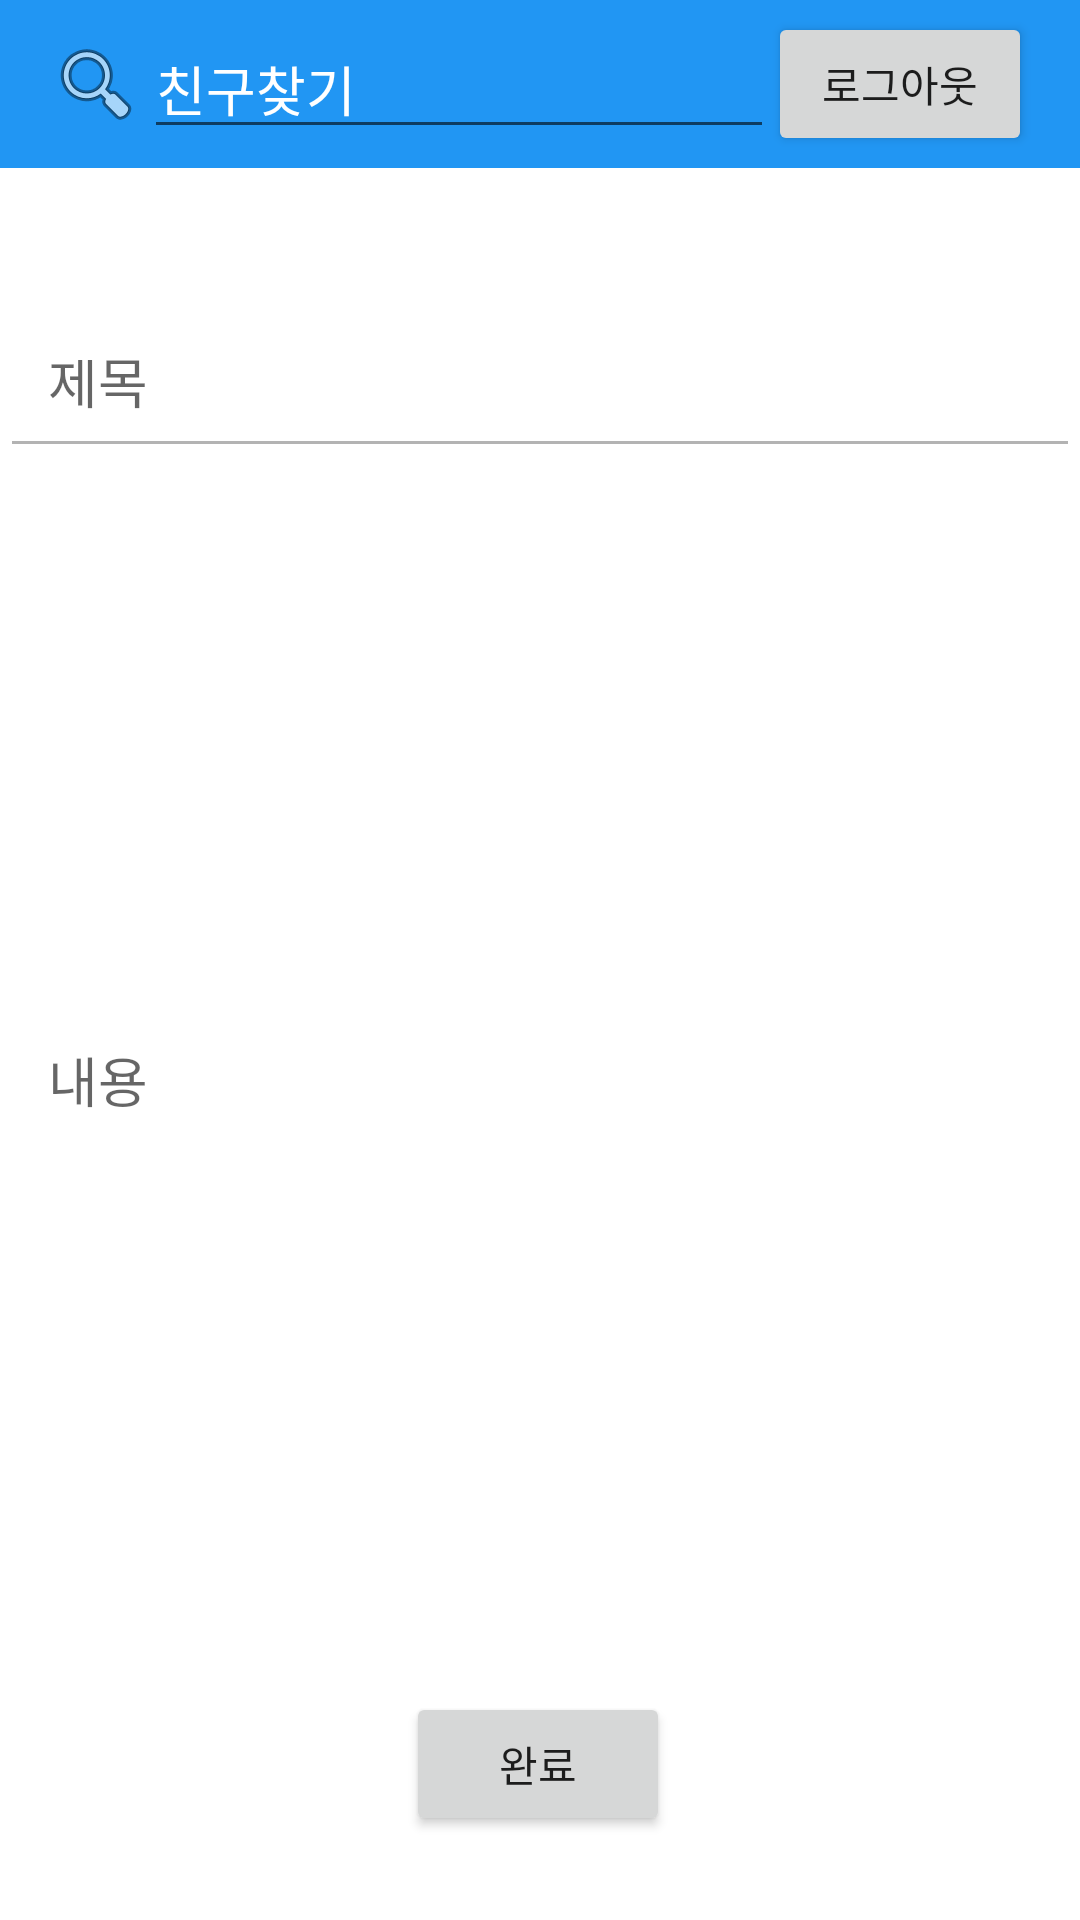

Android layout source for this screen:
<!-- AndroidManifest.xml: application theme Theme.AndroidPBL -->
<!-- res/layout/activity_post_add.xml -->
<?xml version="1.0" encoding="utf-8"?>
<androidx.constraintlayout.widget.ConstraintLayout xmlns:android="http://schemas.android.com/apk/res/android"
    xmlns:app="http://schemas.android.com/apk/res-auto"
    xmlns:tools="http://schemas.android.com/tools"
    android:id="@+id/editPostButton"
    android:layout_width="match_parent"
    android:layout_height="match_parent"
    tools:context=".PostAddActivity"
    tools:visibility="visible">

    <Button
        android:id="@+id/logout3"
        android:layout_width="wrap_content"
        android:layout_height="wrap_content"
        android:layout_marginEnd="16dp"
        android:text="로그아웃"
        app:layout_constraintBottom_toBottomOf="@+id/toolbar"
        app:layout_constraintEnd_toEndOf="@+id/toolbar"
        app:layout_constraintTop_toTopOf="parent" />

    <androidx.appcompat.widget.Toolbar
        android:id="@+id/toolbar"
        android:layout_width="match_parent"
        android:layout_height="wrap_content"
        android:background="?attr/colorPrimary"
        android:gravity="center"
        android:minHeight="?attr/actionBarSize"
        android:textAlignment="center"
        app:layout_constraintEnd_toEndOf="parent"
        app:layout_constraintHorizontal_bias="1.0"
        app:layout_constraintStart_toStartOf="parent"
        app:layout_constraintTop_toTopOf="parent">

        <ImageButton
            android:id="@+id/imageButton"
            android:layout_width="wrap_content"
            android:layout_height="wrap_content"
            android:layout_marginStart="3dp"
            android:background="?attr/colorPrimary"
            app:layout_constraintStart_toStartOf="parent"
            app:layout_constraintTop_toTopOf="parent"
            app:srcCompat="@android:drawable/ic_menu_search" />

        <EditText
            android:id="@+id/editTextTextPersonName2"
            android:layout_width="wrap_content"
            android:layout_height="wrap_content"
            android:layout_marginTop="4dp"
            android:ems="10"
            android:inputType="textPersonName"
            android:hint="친구찾기"
            android:textColorHint="#FFFFFF"
            android:textColor="#FFFFFF"
            app:layout_constraintStart_toEndOf="@+id/imageButton"
            app:layout_constraintTop_toTopOf="parent" />

    </androidx.appcompat.widget.Toolbar>

    <EditText
        android:id="@+id/editTitle"
        android:layout_width="0dp"
        android:layout_height="52dp"
        android:layout_marginTop="48dp"
        android:backgroundTint="#B3B3B3"
        android:ems="10"
        android:hint="제목"
        android:inputType="textPersonName"
        android:padding="16dp"
        app:layout_constraintEnd_toEndOf="parent"
        app:layout_constraintHorizontal_bias="0.0"
        app:layout_constraintStart_toStartOf="parent"
        app:layout_constraintTop_toBottomOf="@+id/toolbar" />

    <EditText
        android:id="@+id/editPost"
        android:layout_width="0dp"
        android:layout_height="400dp"
        android:layout_marginTop="4dp"
        android:background="@android:color/transparent"
        android:ems="10"
        android:hint="내용"
        android:inputType="textPersonName"
        android:padding="16dp"
        app:layout_constraintEnd_toEndOf="parent"
        app:layout_constraintHorizontal_bias="0.0"
        app:layout_constraintStart_toStartOf="parent"
        app:layout_constraintTop_toBottomOf="@+id/editTitle" />

    <Button
        android:id="@+id/completeButton"
        android:layout_width="wrap_content"
        android:layout_height="wrap_content"
        android:layout_marginTop="4dp"
        android:text="완료"
        app:layout_constraintEnd_toEndOf="parent"
        app:layout_constraintHorizontal_bias="0.498"
        app:layout_constraintStart_toStartOf="parent"
        app:layout_constraintTop_toBottomOf="@+id/editPost" />

</androidx.constraintlayout.widget.ConstraintLayout>
<!-- resources referenced by this layout -->
<resources>
  <style name="Theme.AndroidPBL" parent="Theme.MaterialComponents.DayNight.NoActionBar">
          
          <item name="colorPrimary">@color/sky</item>
          <item name="colorPrimaryVariant">@color/purple_700</item>
          <item name="colorOnPrimary">@color/white</item>
          
          <item name="colorSecondary">@color/teal_200</item>
          <item name="colorSecondaryVariant">@color/teal_700</item>
          <item name="colorOnSecondary">@color/black</item>
          
          <item name="android:statusBarColor">?attr/colorPrimaryVariant</item>
          
      </style>
  <color name="sky">#2196F3</color>
  <color name="purple_700">#FF3700B3</color>
  <color name="white">#FFFFFFFF</color>
  <color name="teal_200">#FF03DAC5</color>
  <color name="teal_700">#FF018786</color>
  <color name="black">#FF000000</color>
</resources>
